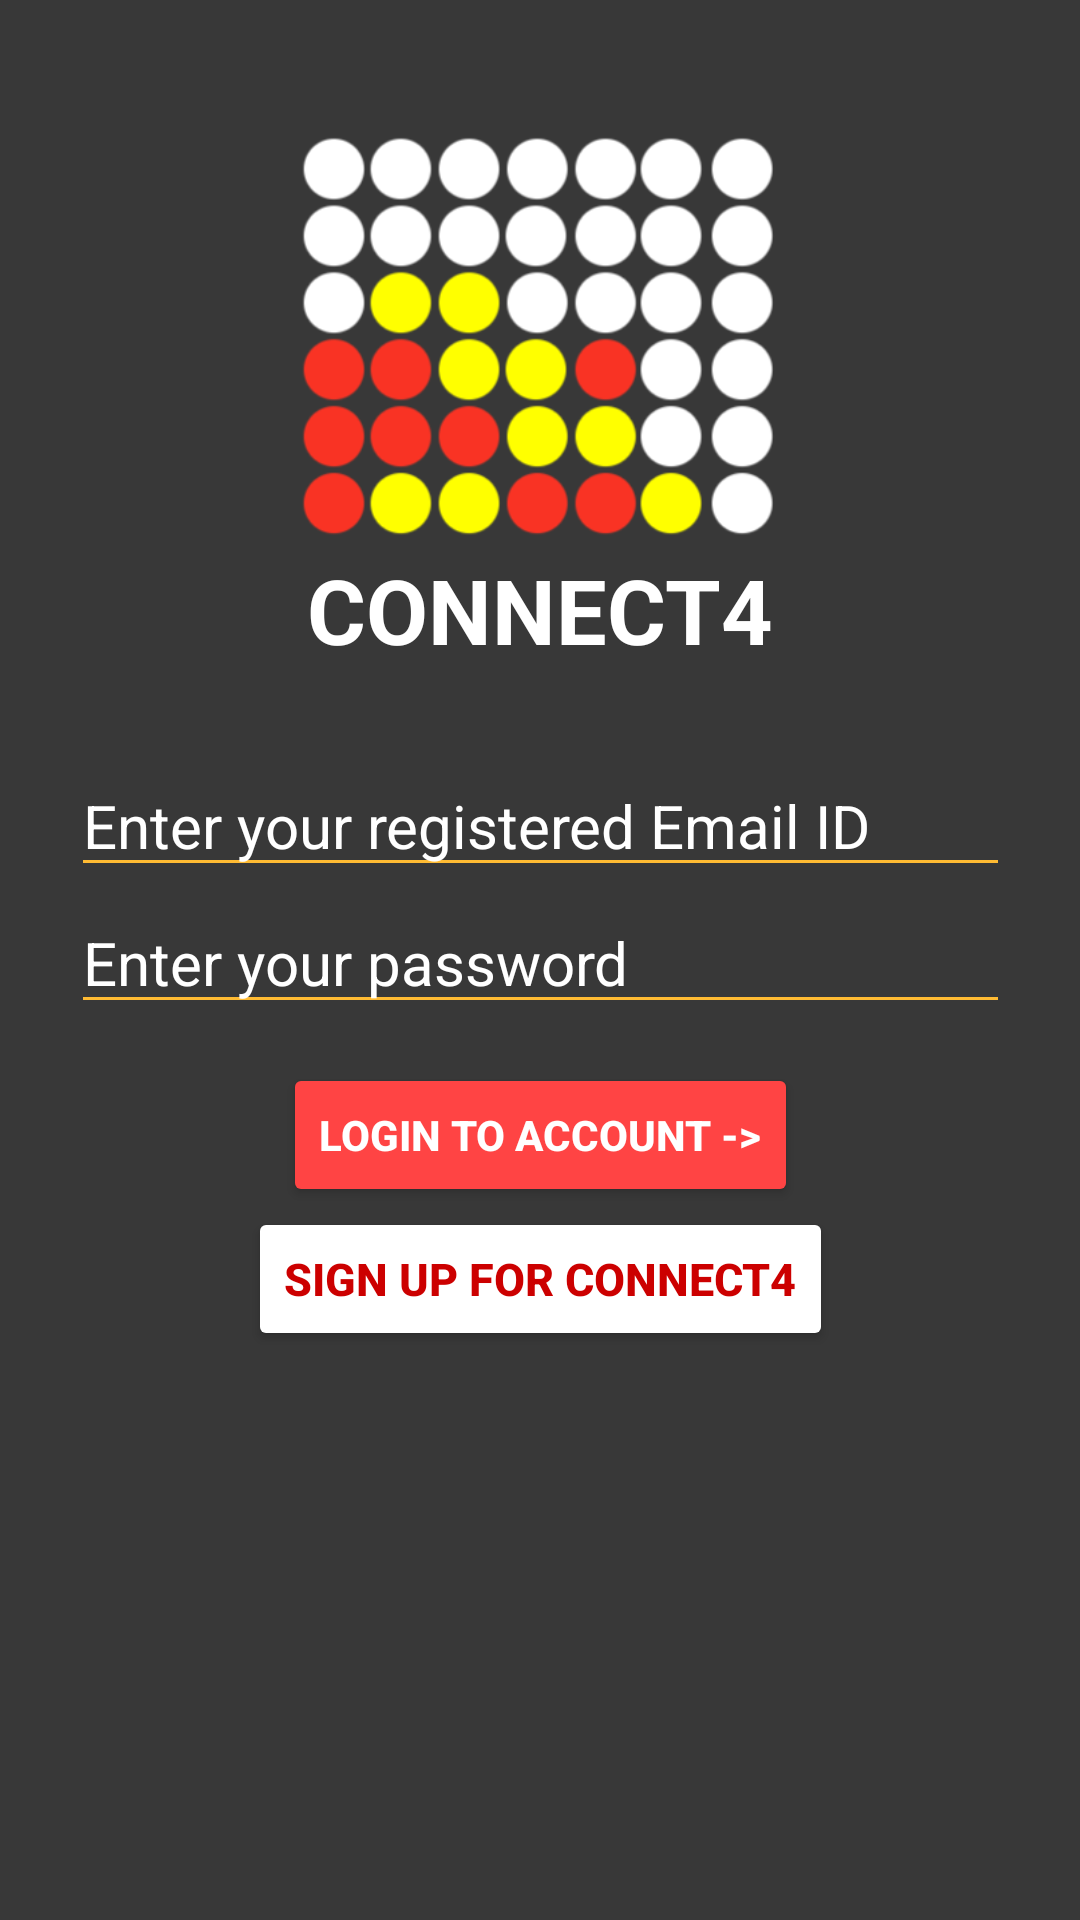

Produce the Android XML layout that renders to this screen, including the resource entries it uses.
<!-- AndroidManifest.xml: application theme AppTheme -->
<!-- res/layout/activity_login.xml -->
<?xml version="1.0" encoding="utf-8"?>
<androidx.constraintlayout.widget.ConstraintLayout xmlns:android="http://schemas.android.com/apk/res/android"
    xmlns:app="http://schemas.android.com/apk/res-auto"
    xmlns:tools="http://schemas.android.com/tools"
    android:id="@+id/relativeLayout2"
    android:layout_width="match_parent"
    android:layout_height="match_parent"
    android:background="@color/colorScreen">

    <ImageView
        android:id="@+id/iv_logo"
        android:layout_width="239dp"
        android:layout_height="141dp"
        android:layout_marginStart="70dp"
        android:layout_marginLeft="70dp"
        android:layout_marginEnd="70dp"
        android:layout_marginRight="70dp"
        android:foregroundGravity="center"
        android:src="@drawable/connect4_icon"
        app:layout_constraintBottom_toBottomOf="parent"
        app:layout_constraintEnd_toEndOf="parent"
        app:layout_constraintLeft_toLeftOf="parent"
        app:layout_constraintRight_toRightOf="parent"
        app:layout_constraintStart_toStartOf="parent"
        app:layout_constraintTop_toTopOf="parent"
        app:layout_constraintVertical_bias="0.084"></ImageView>

    <TextView
        android:id="@+id/textView4"
        android:layout_width="wrap_content"
        android:layout_height="wrap_content"
        android:text="CONNECT4"
        android:textColor="@android:color/white"
        android:textSize="30dp"
        android:textStyle="bold"
        app:layout_constraintBottom_toTopOf="@+id/ed_username1"
        app:layout_constraintEnd_toEndOf="parent"
        app:layout_constraintLeft_toLeftOf="parent"
        app:layout_constraintRight_toRightOf="parent"
        app:layout_constraintStart_toStartOf="parent"
        app:layout_constraintTop_toBottomOf="@+id/iv_logo"
        app:layout_constraintVertical_bias="0.0"></TextView>

    <EditText
        android:id="@+id/ed_username1"
        android:layout_width="313dp"
        android:layout_height="wrap_content"
        android:backgroundTint="@android:color/holo_orange_light"
        android:hint="Enter your registered Email ID"
        android:textColor="@android:color/white"
        android:textColorHint="@android:color/white"
        android:textSize="20dp"
        android:textStyle="normal"
        app:layout_constraintBottom_toBottomOf="parent"
        app:layout_constraintEnd_toEndOf="parent"
        app:layout_constraintLeft_toLeftOf="parent"
        app:layout_constraintRight_toRightOf="parent"
        app:layout_constraintStart_toStartOf="parent"
        app:layout_constraintTop_toBottomOf="@+id/iv_logo"
        app:layout_constraintVertical_bias="0.166"></EditText>

    <EditText
        android:id="@+id/ed_password1"
        android:layout_width="313dp"
        android:layout_height="wrap_content"
        android:layout_marginBottom="268dp"
        android:backgroundTint="@android:color/holo_orange_light"
        android:hint="Enter your password"
        android:inputType="textPassword"
        android:textColor="@android:color/white"
        android:textColorHint="@android:color/white"
        android:textSize="20dp"
        android:textStyle="normal"
        app:layout_constraintBottom_toBottomOf="parent"
        app:layout_constraintEnd_toEndOf="parent"
        app:layout_constraintLeft_toLeftOf="parent"
        app:layout_constraintRight_toRightOf="parent"
        app:layout_constraintStart_toStartOf="parent"
        app:layout_constraintTop_toBottomOf="@+id/ed_username1"
        app:layout_constraintVertical_bias="0.05"></EditText>

    <Button
        android:id="@+id/btn_login1"
        android:layout_width="wrap_content"
        android:layout_height="wrap_content"
        android:layout_marginBottom="149dp"
        android:backgroundTint="@android:color/holo_red_light"
        android:text="Login to Account ->"
        android:textColor="@android:color/white"
        android:textStyle="bold"
        app:layout_constraintBottom_toBottomOf="parent"
        app:layout_constraintEnd_toEndOf="parent"
        app:layout_constraintLeft_toLeftOf="parent"
        app:layout_constraintRight_toRightOf="parent"
        app:layout_constraintStart_toStartOf="parent"
        app:layout_constraintTop_toBottomOf="@+id/ed_password1"
        app:layout_constraintVertical_bias="0.128"></Button>

    <Button
        android:id="@+id/btn_signup1"
        android:layout_width="wrap_content"
        android:layout_height="wrap_content"
        android:layout_marginBottom="69dp"
        android:backgroundTint="@android:color/white"
        android:text="Sign up for Connect4"
        android:textColor="@android:color/holo_red_dark"
        android:textSize="15dp"
        android:textStyle="bold"
        app:layout_constraintBottom_toBottomOf="parent"
        app:layout_constraintEnd_toEndOf="parent"
        app:layout_constraintLeft_toLeftOf="parent"
        app:layout_constraintRight_toRightOf="parent"
        app:layout_constraintStart_toStartOf="parent"
        app:layout_constraintTop_toBottomOf="@+id/btn_login1"
        app:layout_constraintVertical_bias="0.0">
        >
    </Button>
</androidx.constraintlayout.widget.ConstraintLayout>
<!-- resources referenced by this layout -->
<resources>
  <color name="colorScreen">#383838</color>
  <!-- drawable connect4_icon: png bitmap (drawable, 31962 bytes) -->
  <style name="AppTheme" parent="Theme.AppCompat.Light.NoActionBar">
          
          <item name="colorPrimary">@color/colorPrimary</item>
          <item name="colorPrimaryDark">@color/colorPrimaryDark</item>
          <item name="colorAccent">@color/colorAccent</item>
      </style>
  <color name="colorPrimary">#6200EE</color>
  <color name="colorPrimaryDark">#3700B3</color>
  <color name="colorAccent">#03DAC5</color>
</resources>
